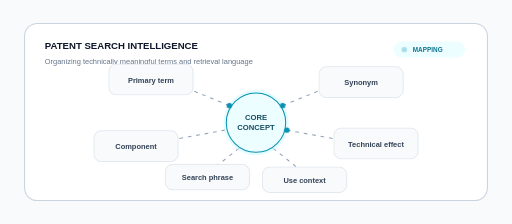
t = 0.00 s
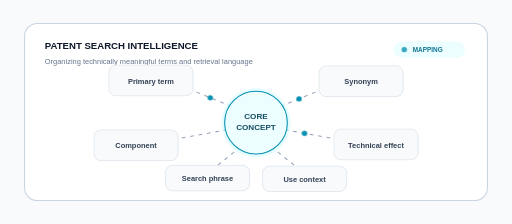
t = 0.58 s
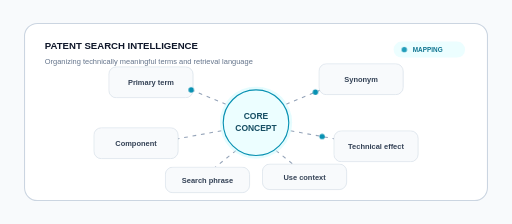
t = 1.15 s
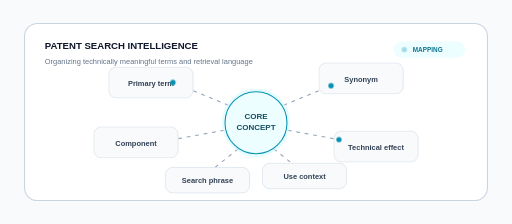
t = 1.70 s
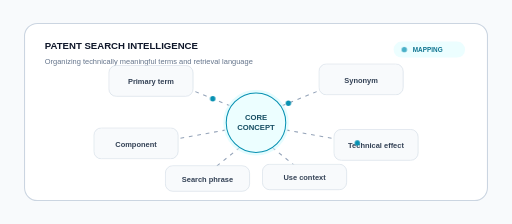
t = 2.30 s
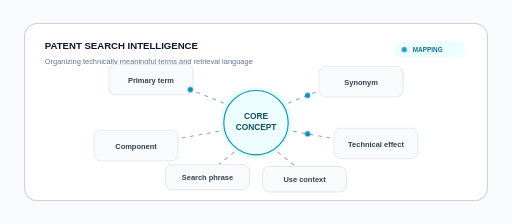
t = 2.98 s

The animated SVG that drew these frames (rendered in a browser with its animation timeline set to each time). Animation: 3 SMIL elements (animateMotion=3), 5 CSS @keyframes rules; one cycle of 3.40 s, repeats indefinitely.

<svg xmlns="http://www.w3.org/2000/svg" viewBox="0 0 960 420" role="img" aria-labelledby="title desc">
  <title id="title">Animated patent keyword mapping</title>
  <desc id="desc">Search terms move through a network around a pulsing core technical concept.</desc>
  <style>
    .link { stroke-dasharray: 7 9; animation: travel 1.6s linear infinite; }
    .core { transform-box: fill-box; transform-origin: center; animation: pulse 2.2s ease-in-out infinite; }
    .node-a, .node-b { transform-box: fill-box; transform-origin: center; }
    .node-a { animation: float-a 3s ease-in-out infinite; }
    .node-b { animation: float-b 3.4s ease-in-out infinite; }
    .signal { animation: signal 1.8s ease-in-out infinite; }
    @keyframes travel { to { stroke-dashoffset: -32; } }
    @keyframes pulse {
      0%, 100% { transform: scale(.96); }
      50% { transform: scale(1.06); }
    }
    @keyframes float-a {
      0%, 100% { transform: translateY(-2px); }
      50% { transform: translateY(4px); }
    }
    @keyframes float-b {
      0%, 100% { transform: translateY(3px); }
      50% { transform: translateY(-4px); }
    }
    @keyframes signal {
      0%, 100% { opacity: .3; }
      50% { opacity: 1; }
    }
  </style>
  <rect width="960" height="420" fill="#f8fafc"/>
  <rect x="46" y="44" width="868" height="332" rx="24" fill="#ffffff" stroke="#cbd5e1" stroke-width="2"/>
  <text x="84" y="92" font-family="Arial, sans-serif" font-size="18" font-weight="700" fill="#0f172a">PATENT SEARCH INTELLIGENCE</text>
  <text x="84" y="120" font-family="Arial, sans-serif" font-size="14" fill="#64748b">Organizing technically meaningful terms and retrieval language</text>
  <g font-family="Arial, sans-serif">
    <rect x="738" y="78" width="134" height="30" rx="15" fill="#ecfeff"/>
    <circle class="signal" cx="758" cy="93" r="5" fill="#0891b2"/>
    <text x="774" y="98" font-size="12" font-weight="700" fill="#0e7490">MAPPING</text>
  </g>
  <g fill="none" stroke="#94a3b8" stroke-width="2">
    <path class="link" d="M430 198 L318 152"/>
    <path class="link" d="M530 198 L642 152"/>
    <path class="link" d="M422 244 L290 268"/>
    <path class="link" d="M538 244 L670 268"/>
    <path class="link" d="M448 278 L388 326"/>
    <path class="link" d="M512 278 L572 326"/>
  </g>
  <g class="core">
    <circle cx="480" cy="230" r="64" fill="#cffafe" opacity=".55"/>
    <circle cx="480" cy="230" r="58" fill="#ecfeff" stroke="#0891b2" stroke-width="2"/>
    <text x="480" y="224" text-anchor="middle" font-family="Arial, sans-serif" font-size="15" font-weight="700" fill="#164e63">CORE</text>
    <text x="480" y="244" text-anchor="middle" font-family="Arial, sans-serif" font-size="15" font-weight="700" fill="#164e63">CONCEPT</text>
  </g>
  <g font-family="Arial, sans-serif" font-size="14" font-weight="700" fill="#334155">
    <g class="node-a"><rect x="204" y="122" width="158" height="58" rx="14" fill="#f8fafc" stroke="#cbd5e1"/><text x="283" y="157" text-anchor="middle">Primary term</text></g>
    <g class="node-b"><rect x="598" y="122" width="158" height="58" rx="14" fill="#f8fafc" stroke="#cbd5e1"/><text x="677" y="157" text-anchor="middle">Synonym</text></g>
    <g class="node-b"><rect x="176" y="242" width="158" height="58" rx="14" fill="#f8fafc" stroke="#cbd5e1"/><text x="255" y="277" text-anchor="middle">Component</text></g>
    <g class="node-a"><rect x="626" y="242" width="158" height="58" rx="14" fill="#f8fafc" stroke="#cbd5e1"/><text x="705" y="277" text-anchor="middle">Technical effect</text></g>
    <g class="node-a"><rect x="310" y="310" width="158" height="48" rx="14" fill="#f8fafc" stroke="#cbd5e1"/><text x="389" y="340" text-anchor="middle">Search phrase</text></g>
    <g class="node-b"><rect x="492" y="310" width="158" height="48" rx="14" fill="#f8fafc" stroke="#cbd5e1"/><text x="571" y="340" text-anchor="middle">Use context</text></g>
  </g>
  <circle r="5" fill="#0891b2"><animateMotion dur="1.8s" repeatCount="indefinite" path="M430 198 L318 152"/></circle>
  <circle r="5" fill="#0891b2"><animateMotion dur="2.1s" repeatCount="indefinite" path="M530 198 L642 152"/></circle>
  <circle r="5" fill="#0891b2"><animateMotion dur="2.3s" repeatCount="indefinite" path="M538 244 L670 268"/></circle>
</svg>
